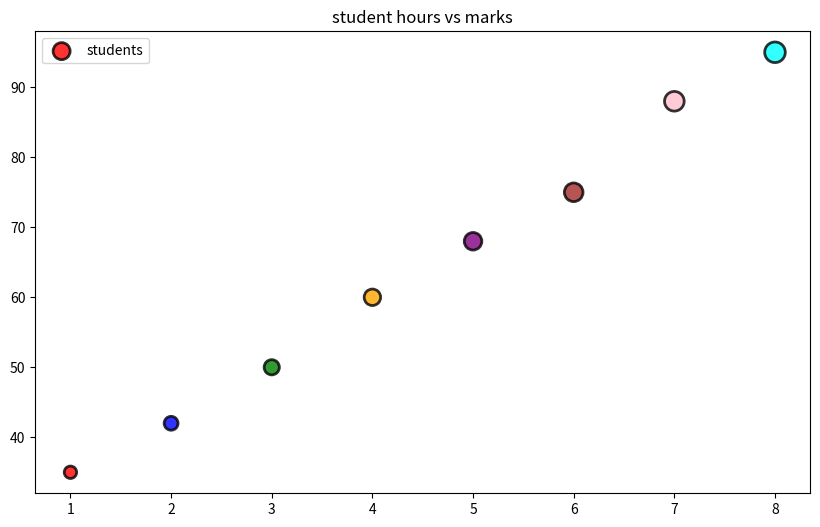

Reproduce this figure in Python.
#collaborating multiple graphs into single
#Ex:
# import matplotlib.pyplot as plt
# subjects=["python","c","java","eng"]
# marks=[30,50,26,44]

# plt.figure(figsize=(12,8))

# #lineplot
# plt.subplot(2,2,1)
# plt.plot(subjects,marks,marker='o',linestyle='--')
# plt.title("Line_plot")

# #Bar chart
# plt.subplot(2,2,2)
# plt.bar(subjects,marks,color="orange")
# plt.title("Bar_chart")

# #pie chart
# plt.subplot(2,2,3)
# plt.pie(marks,labels=subjects)
# plt.title("pie_chart")

# plt.show()

# plt.savefig("sub_plot.png")


#Ex: Histoplot( quesstions )
# import matplotlib.pyplot as plt

# marks = [
#     35, 40, 42, 45, 48,
#     50, 52, 55, 58, 60,
#     62, 65, 68, 70, 72,
#     75, 78, 80, 82, 85,
#     88, 90, 92, 95
# ]
# plt.figure(figsize=(12,8))

# plt.hist(
#     marks,
#     bins=6,   #no.of categories
#     edgecolor='black',
#     color='skyblue',
#     linewidth=2,
#     alpha=0.8,
#     histtype='bar',
#     rwidth=0.9,
#     label='students'
# )
# plt.title("student marks distribution",fontsize=18,fontweight="bold")
# plt.xlabel("marks")
# plt.ylabel("students")
# plt.legend()
# plt.show()
# plt.savefig("Hist_plot.png")


#ex:
import matplotlib.pyplot as plt
study_hours = [1, 2, 3, 4, 5, 6, 7, 8]

marks = [35, 42, 50, 60, 68, 75, 88, 95]

# Marker Size
sizes = [80, 100, 120, 140, 160, 180, 200, 220]

# Marker Colors
colors = ['red', 'blue', 'green', 'orange',
          'purple', 'brown', 'pink', 'cyan']

plt.figure(figsize=(10,6))
plt.scatter(study_hours,marks,s=sizes,c=colors,alpha=0.8,edgecolor='black',linewidth=2,label="students")
plt.title("student hours vs marks")
plt.legend()
plt.show()
plt.savefig("scatter.png")
